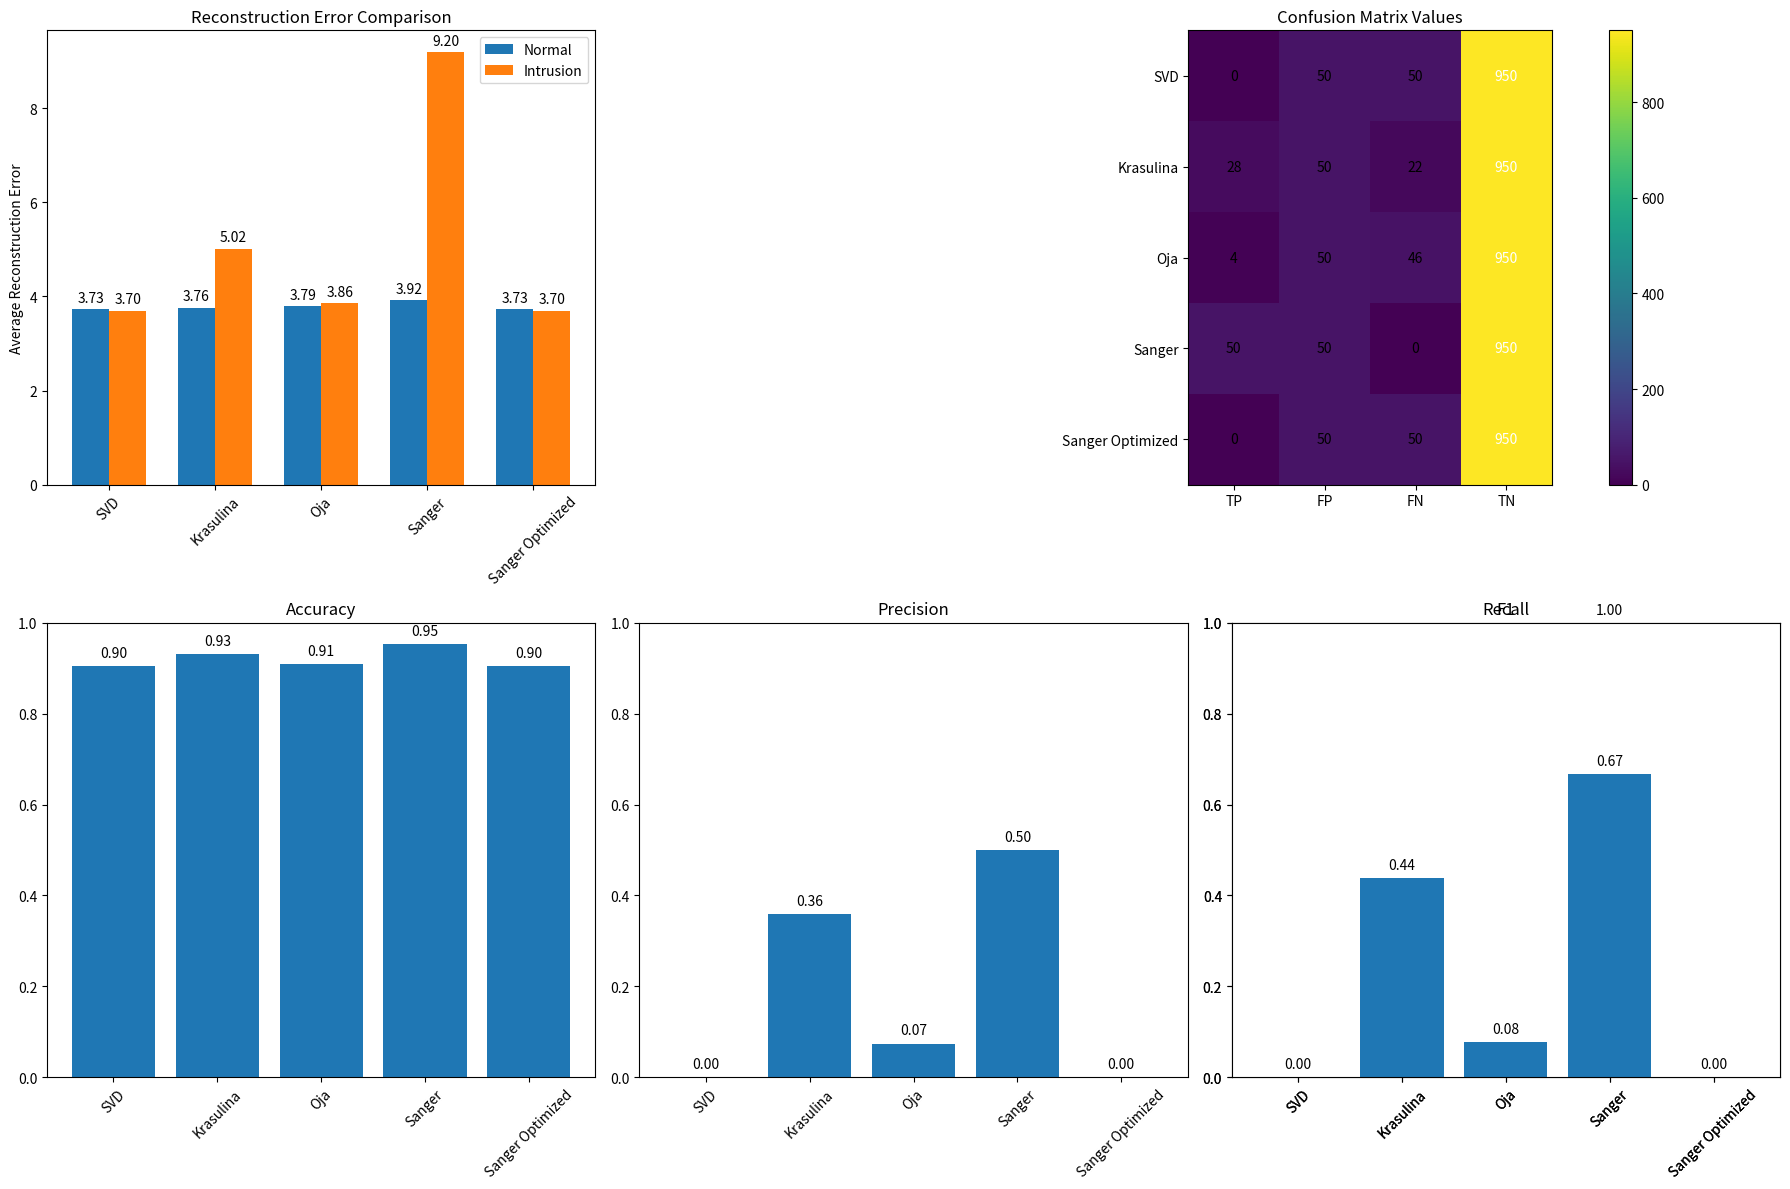

Python code for this plot:
import numpy as np
import time
import matplotlib.pyplot as plt

# ------------------------------
# PCA Algorithms implementations
# ------------------------------
def pca_svd(X, n_components):
    """Perform PCA using SVD"""
    X_centered = X - np.mean(X, axis=0)
    U, S, Vt = np.linalg.svd(X_centered, full_matrices=False)
    components = Vt[:n_components]
    return components

def pca_krasulina(X, n_components, max_iter=1000, learning_rate=0.01):
    """Implement Krasulina's method for PCA"""
    n_samples, n_features = X.shape
    X_centered = X - np.mean(X, axis=0)
    
    components = np.random.rand(n_components, n_features)
    components, _ = np.linalg.qr(components.T)
    components = components.T
    
    for _ in range(max_iter):
        idx = np.random.randint(0, n_samples)
        x = X_centered[idx]
        
        for j in range(n_components):
            projection = np.dot(x, components[j])
            components[j] += learning_rate * (projection * x - projection**2 * components[j])
            
            if j > 0:
                for k in range(j):
                    components[j] -= np.dot(components[j], components[k]) * components[k]
            
            norm = np.linalg.norm(components[j])
            if norm > 0:
                components[j] /= norm
    
    return components

def pca_oja(X, n_components, max_iter=1000, learning_rate=0.01):
    """Implement Oja's method for PCA"""
    n_samples, n_features = X.shape
    X_centered = X - np.mean(X, axis=0)
    
    components = np.zeros((n_components, n_features))
    
    for j in range(n_components):
        w = np.random.rand(n_features)
        w /= np.linalg.norm(w)
        
        # Deflate the data for subsequent components
        if j > 0:
            X_proj = np.dot(X_centered, components[:j].T)
            X_approx = np.dot(X_proj, components[:j])
            X_residual = X_centered - X_approx
        else:
            X_residual = X_centered
            
        for _ in range(max_iter):
            idx = np.random.randint(0, n_samples)
            x = X_residual[idx]
            
            y = np.dot(w, x)
            w += learning_rate * y * (x - y * w)
            w /= np.linalg.norm(w)
        
        components[j] = w
    
    return components

def pca_sanger(X, n_components, max_iter=1000, learning_rate=0.01):
    """Implement Sanger's method (GHA) for PCA"""
    if len(X) == 0:
        raise ValueError("Empty training set")
        
    n_samples, n_features = X.shape
    X_centered = X - np.mean(X, axis=0)
    
    components = np.random.rand(n_components, n_features)
    components /= np.linalg.norm(components, axis=1, keepdims=True)
    
    for _ in range(max_iter):
        idx = np.random.randint(0, n_samples)
        x = X_centered[idx]
        
        y = np.dot(components, x)
        
        for j in range(n_components):
            # Calculate lower triangular y*w terms
            lower_sum = np.zeros(n_features)
            for k in range(j+1):
                lower_sum += y[k] * components[k]
            
            # Update rule
            components[j] += learning_rate * y[j] * (x - lower_sum)
            
            # Normalize
            components[j] /= np.linalg.norm(components[j])
    
    return components

def pca_sanger_optimized(X, n_components, max_iter=500, initial_lr=0.01, 
                         lr_decay=0.01, batch_size=16):
    """Time-constrained implementation of Sanger's method with safety measures"""
    n_samples, n_features = X.shape
    X_centered = X - np.mean(X, axis=0)
    
    # Scale data to prevent numerical issues
    scale = np.max(np.abs(X_centered)) + 1e-10
    X_centered = X_centered / scale
    
    # Use SVD for initialization - this gives a better starting point
    U, S, Vt = np.linalg.svd(X_centered, full_matrices=False)
    components = Vt[:n_components]
    
    max_time = 20  # seconds
    start_time = time.time()
    
    iteration = 0
    while iteration < max_iter:
        # Check timeout
        if time.time() - start_time > max_time:
            print(f"Sanger optimization timed out after {iteration} iterations")
            break
            
        # Adaptive learning rate
        learning_rate = initial_lr / (1 + lr_decay * iteration)
        
        # Process a batch of random samples
        batch_indices = np.random.choice(n_samples, min(batch_size, n_samples), replace=False)
        X_batch = X_centered[batch_indices]
        
        # Get projections
        Y = np.dot(X_batch, components.T)  # Shape: (batch_size, n_components)
        
        # Update each component
        for i in range(n_components):
            y_i = Y[:, i].reshape(-1, 1)
            
            if i > 0:
                inhibition_term = np.zeros_like(X_batch)
                for j in range(i):
                    y_j = Y[:, j].reshape(-1, 1)
                    inhibition_term += y_j * components[j].reshape(1, -1)
                
                update1 = np.mean(y_i * X_batch, axis=0)
                update2 = np.mean(y_i * inhibition_term, axis=0)
                delta = learning_rate * (update1 - update2)
                delta = np.clip(delta, -0.01, 0.01)
            else:
                update = np.mean(y_i * X_batch, axis=0)
                delta = learning_rate * update
                delta = np.clip(delta, -0.01, 0.01)
            
            components[i] += delta
        
        # Orthonormalize for stability
        components, _ = np.linalg.qr(components.T)
        components = components.T
        
        iteration += 1
    
    return components

# ------------------------------
# Helper functions for simulation
# ------------------------------
def generate_synthetic_data(n_normal=1000, n_intrusion=50, n_features=20):
    """
    Generate synthetic network data.
    Normal traffic is generated from a standard normal distribution.
    Intrusion traffic is generated from a shifted Gaussian distribution.
    """
    np.random.seed(42)  # for reproducibility
    
    normal_data = np.random.randn(n_normal, n_features)
    intrusion_data = np.random.randn(n_intrusion, n_features) + 3.0  # shift anomalies
    
    X = np.vstack([normal_data, intrusion_data])
    # Labels: 0 for normal, 1 for intrusion
    y = np.array([0] * n_normal + [1] * n_intrusion)
    
    # Shuffle the data
    indices = np.arange(X.shape[0])
    np.random.shuffle(indices)
    return X[indices], y[indices]

def reconstruction_error(X, components):
    """
    Given a PCA components matrix, compute the reconstruction error for each sample.
    
    Reconstruction is performed by projecting the centered data onto the components
    and then reconstructing from these projections.
    """
    mean = np.mean(X, axis=0)
    X_centered = X - mean
    # Projection (coefficients for reconstruction)
    proj = np.dot(X_centered, components.T)
    # Reconstruct the original data
    X_reconstructed = np.dot(proj, components) + mean
    errors = np.linalg.norm(X - X_reconstructed, axis=1)
    return errors

# ...existing code...

def compute_metrics(errors, y, threshold=None):
    """
    Compute classification metrics for anomaly detection based on reconstruction errors.
    If threshold is None, it will be set automatically based on normal data.
    
    Returns confusion matrix values and threshold used.
    """
    # If no threshold provided, calculate one based on normal samples (e.g., 95th percentile)
    if threshold is None:
        normal_errors = errors[y == 0]
        threshold = np.percentile(normal_errors, 95)
    
    # Classify samples based on reconstruction error threshold
    predictions = (errors > threshold).astype(int)
    
    # Compute confusion matrix metrics
    tp = np.sum((predictions == 1) & (y == 1))  # True positives
    fp = np.sum((predictions == 1) & (y == 0))  # False positives
    tn = np.sum((predictions == 0) & (y == 0))  # True negatives
    fn = np.sum((predictions == 0) & (y == 1))  # False negatives
    
    # Derived metrics
    accuracy = (tp + tn) / len(y)
    precision = tp / (tp + fp) if (tp + fp) > 0 else 0
    recall = tp / (tp + fn) if (tp + fn) > 0 else 0
    f1 = 2 * precision * recall / (precision + recall) if (precision + recall) > 0 else 0
    
    return {
        'tp': tp, 'fp': fp, 'tn': tn, 'fn': fn,
        'accuracy': accuracy, 'precision': precision, 
        'recall': recall, 'f1': f1,
        'threshold': threshold,
        'predictions': predictions
    }

def evaluate_pca_methods(X, y, n_components=5):
    """
    Run all PCA methods on dataset X, compute the execution time and reconstruction errors.
    Returns a dictionary of results.
    """
    methods = {
        'SVD': pca_svd,
        'Krasulina': pca_krasulina,
        'Oja': pca_oja,
        'Sanger': pca_sanger,
        'Sanger Optimized': pca_sanger_optimized
    }
    
    results = {}
    
    for name, func in methods.items():
        start_time = time.time()
        components = func(X, n_components)
        elapsed = time.time() - start_time
        
        errors = reconstruction_error(X, components)
        avg_normal = np.mean(errors[y == 0])
        avg_intrusion = np.mean(errors[y == 1])
        
        # Compute classification metrics
        metrics = compute_metrics(errors, y)
        
        results[name] = {
            'time': elapsed,
            'avg_error_normal': avg_normal,
            'avg_error_intrusion': avg_intrusion,
            'errors': errors,  # full error vector for further analysis if desired
            'metrics': metrics  # classification metrics
        }
        
        print(f"Method: {name}")
        print(f"  Execution Time: {elapsed:.4f} sec")
        print(f"  Avg. Reconstruction Error (Normal): {avg_normal:.4f}")
        print(f"  Avg. Reconstruction Error (Intrusion): {avg_intrusion:.4f}")
        print("  Error Ratio (Intrusion/Normal): {:.4f}".format(avg_intrusion/avg_normal))
        print(f"  Threshold: {metrics['threshold']:.4f}")
        print(f"  Accuracy: {metrics['accuracy']:.4f}")
        print(f"  Precision: {metrics['precision']:.4f}")
        print(f"  Recall: {metrics['recall']:.4f}")
        print(f"  F1 Score: {metrics['f1']:.4f}")
        print(f"  Confusion Matrix:")
        print(f"    TP: {metrics['tp']} | FP: {metrics['fp']}")
        print(f"    FN: {metrics['fn']} | TN: {metrics['tn']}")
        print("-" * 50)
    
    return results

def plot_comparison(results):
    """
    Visualize reconstruction errors and confusion matrices from each PCA method.
    Save the visualization to the current directory.
    """
    method_names = list(results.keys())
    
    # Create a single large figure with a 2x3 grid
    fig = plt.figure(figsize=(18, 12))
    
    # Define grid positions
    ax1 = plt.subplot2grid((2, 3), (0, 0), colspan=1)  # Reconstruction error
    ax2 = plt.subplot2grid((2, 3), (0, 1), colspan=2)  # Confusion matrix
    
    # Plot 1: Average reconstruction errors
    avg_normal = [results[m]['avg_error_normal'] for m in method_names]
    avg_intrusion = [results[m]['avg_error_intrusion'] for m in method_names]
    
    x = np.arange(len(method_names))
    width = 0.35
    
    bars1 = ax1.bar(x - width/2, avg_normal, width, label='Normal')
    bars2 = ax1.bar(x + width/2, avg_intrusion, width, label='Intrusion')
    
    ax1.set_ylabel('Average Reconstruction Error')
    ax1.set_title('Reconstruction Error Comparison')
    ax1.set_xticks(x)
    ax1.set_xticklabels(method_names, rotation=45)
    ax1.legend()
    
    for rect in bars1 + bars2:
        height = rect.get_height()
        ax1.annotate(f'{height:.2f}',
                    xy=(rect.get_x() + rect.get_width() / 2, height),
                    xytext=(0, 3),  # 3 points vertical offset
                    textcoords="offset points",
                    ha='center', va='bottom')
    
    # Plot 2: Confusion matrix visualization as a heatmap-style plot
    cm_data = np.zeros((len(method_names), 4))  # 4 values per method: TP, FP, FN, TN
    for i, method in enumerate(method_names):
        metrics = results[method]['metrics']
        cm_data[i, 0] = metrics['tp']
        cm_data[i, 1] = metrics['fp']
        cm_data[i, 2] = metrics['fn']
        cm_data[i, 3] = metrics['tn']
    
    im = ax2.imshow(cm_data, cmap='viridis')
    
    # Add labels and colorbars
    ax2.set_xticks(np.arange(4))
    ax2.set_xticklabels(['TP', 'FP', 'FN', 'TN'])
    ax2.set_yticks(np.arange(len(method_names)))
    ax2.set_yticklabels(method_names)
    ax2.set_title('Confusion Matrix Values')
    
    # Label values in the cells
    for i in range(len(method_names)):
        for j in range(4):
            ax2.text(j, i, f'{int(cm_data[i, j])}', 
                     ha='center', va='center', color='white' if cm_data[i, j] > np.max(cm_data)/2 else 'black')
    
    plt.colorbar(im, ax=ax2)
    
    # Add the detailed metrics in the bottom row
    metrics_to_plot = ['accuracy', 'precision', 'recall', 'f1']
    
    for i, metric in enumerate(metrics_to_plot):
        ax = plt.subplot2grid((2, 3), (1, i if i < 3 else 2))
        values = [results[m]['metrics'][metric] for m in method_names]
        bars = ax.bar(np.arange(len(method_names)), values)
        ax.set_title(f'{metric.capitalize()}')
        ax.set_ylim(0, 1)
        ax.set_xticks(np.arange(len(method_names)))
        ax.set_xticklabels(method_names, rotation=45)
        
        # Add value labels
        for j, v in enumerate(values):
            ax.text(j, v + 0.02, f'{v:.2f}', ha='center')
    
    plt.tight_layout()
    
    # Save the figure to the current directory
    timestamp = time.strftime("%Y%m%d-%H%M%S")
    filename = f"./pca_comparison_{timestamp}.png"
    plt.savefig(filename, dpi=300, bbox_inches='tight')
    print(f"Visualization saved to {filename}")
    
    plt.show()

# ...existing code...

# ------------------------------
# Main simulation
# ------------------------------
if __name__ == '__main__':
    # Generate synthetic network traffic data
    X, y = generate_synthetic_data(n_normal=1000, n_intrusion=50, n_features=20)
    
    # Evaluate all PCA methods
    results = evaluate_pca_methods(X, y, n_components=5)
    
    # Visualize the reconstruction error comparison
    plot_comparison(results)